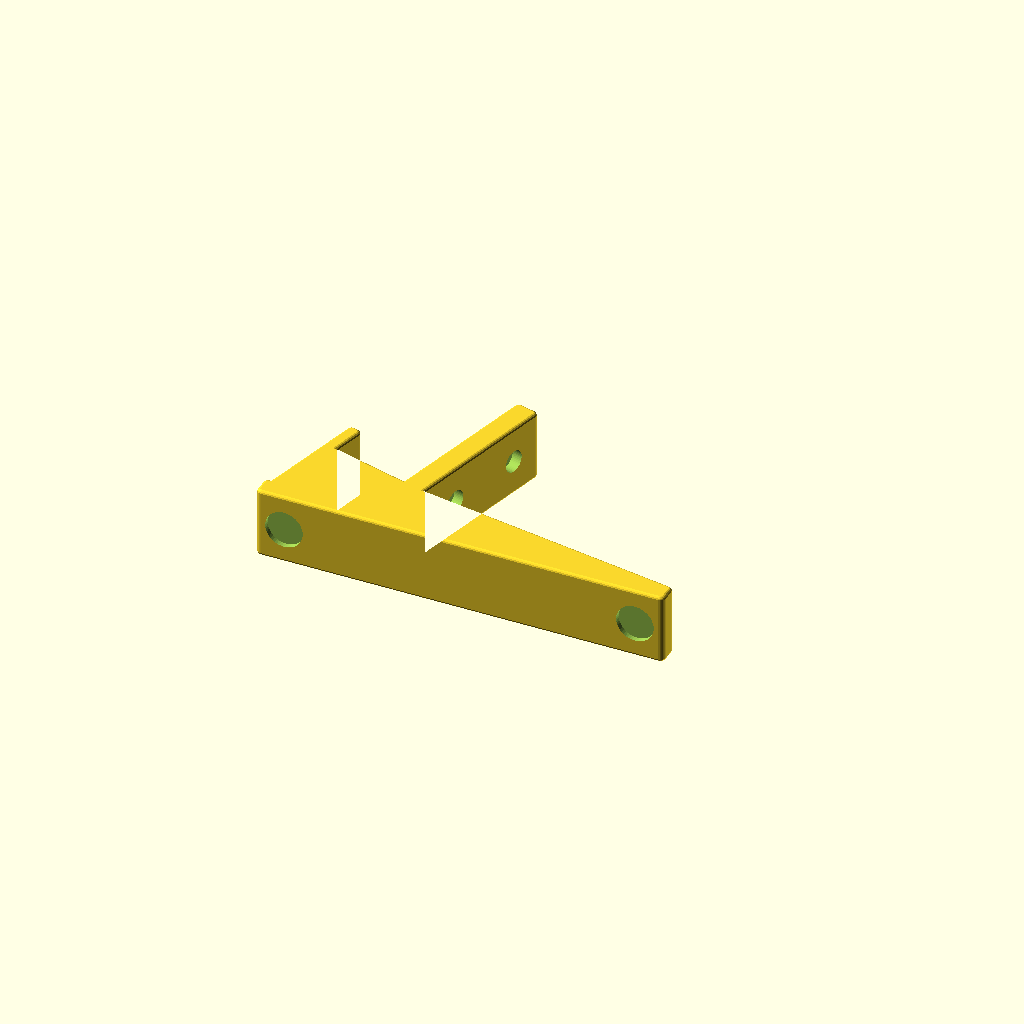
Cell 1: rendered with the file's own defaults.
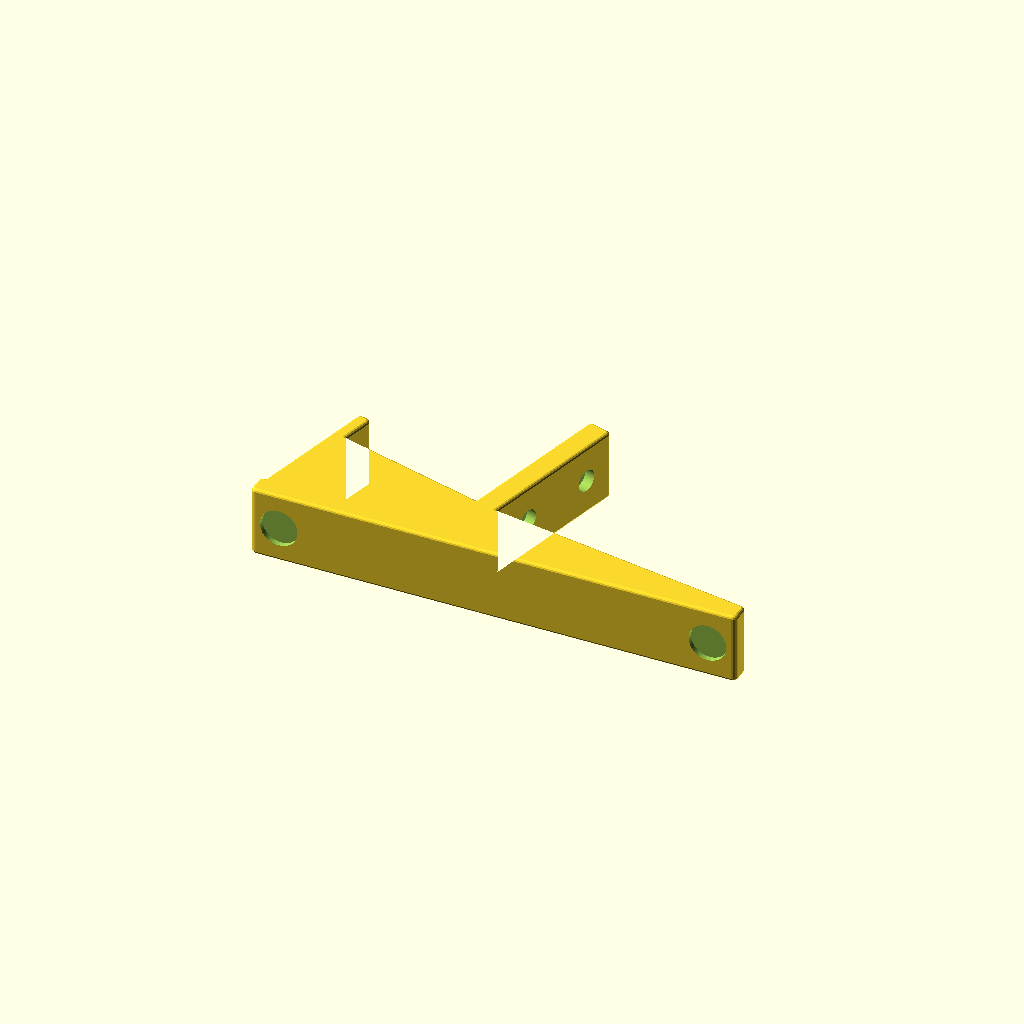
Cell 2: the same model with device_d = 42.
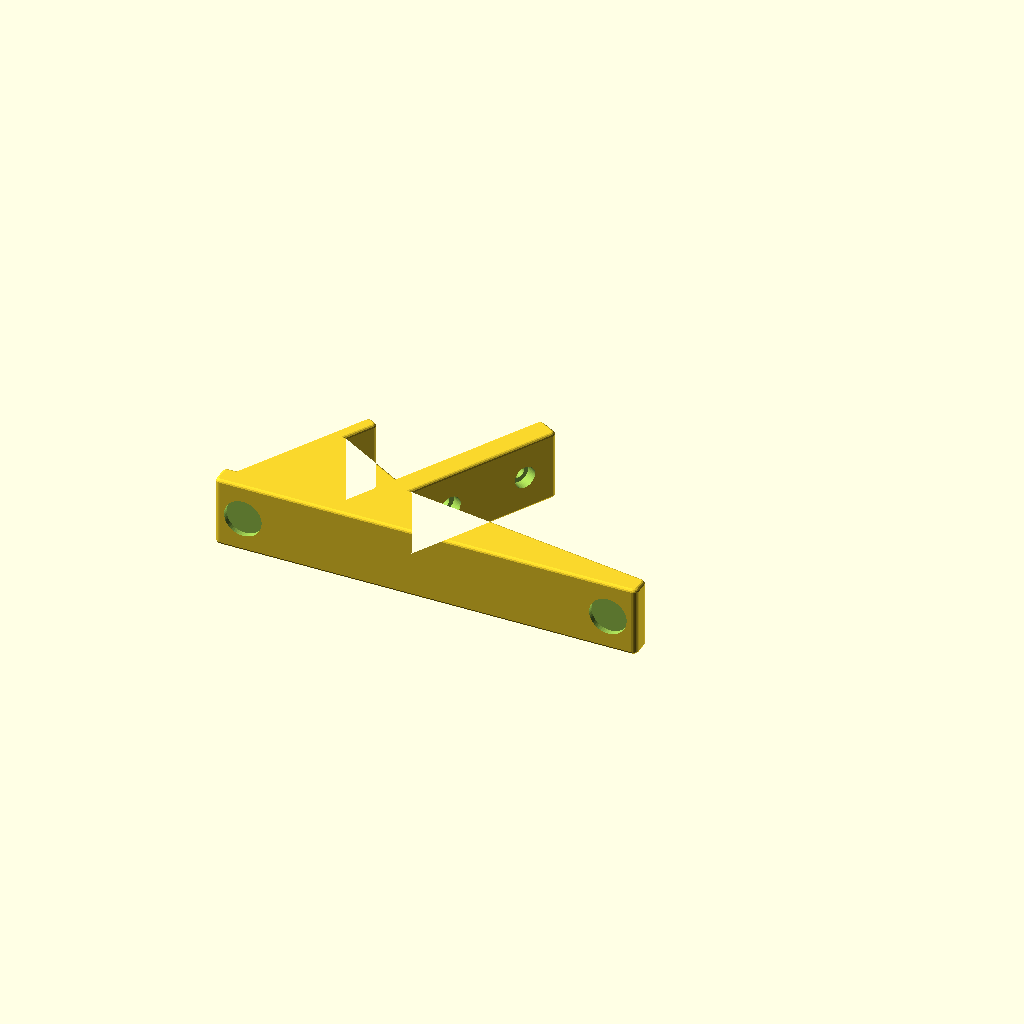
Cell 3: tilt = 30 (everything else at default).
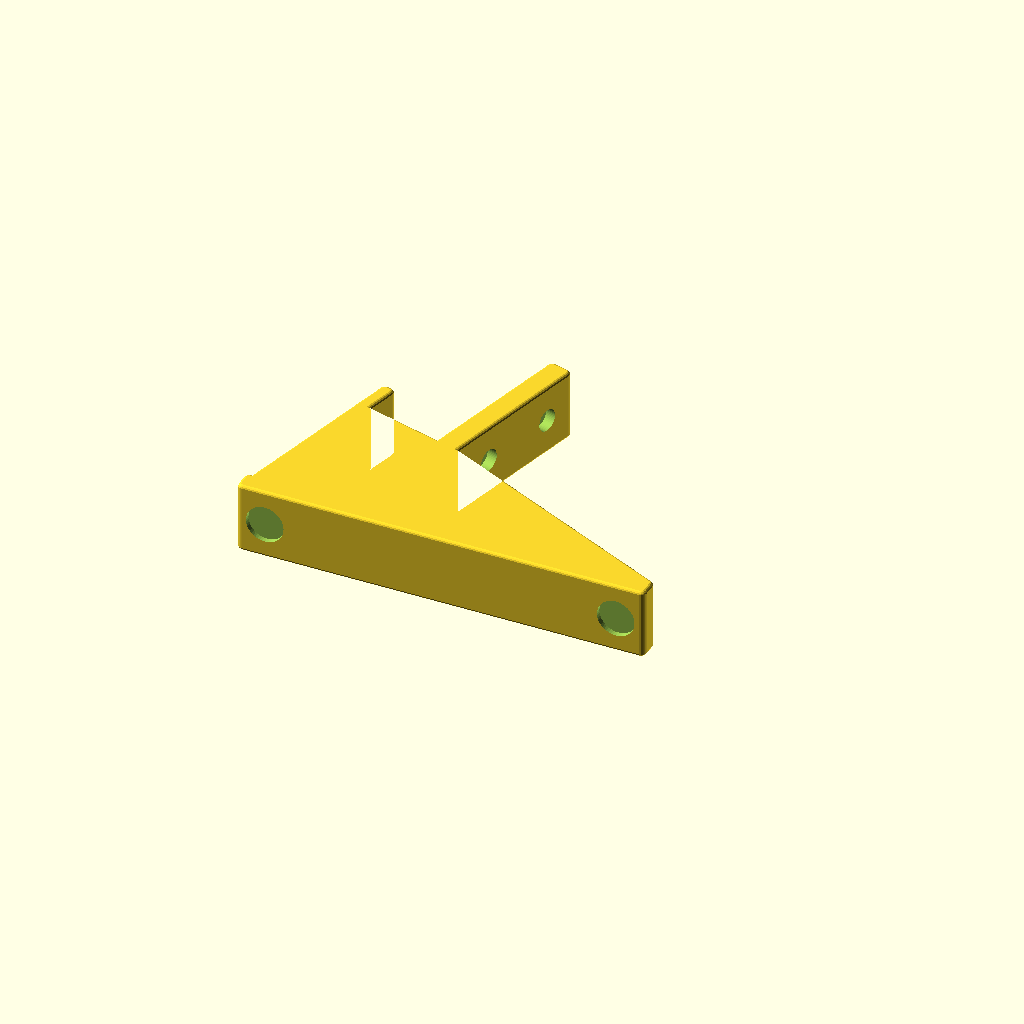
Cell 4: the same model with lift = 40.
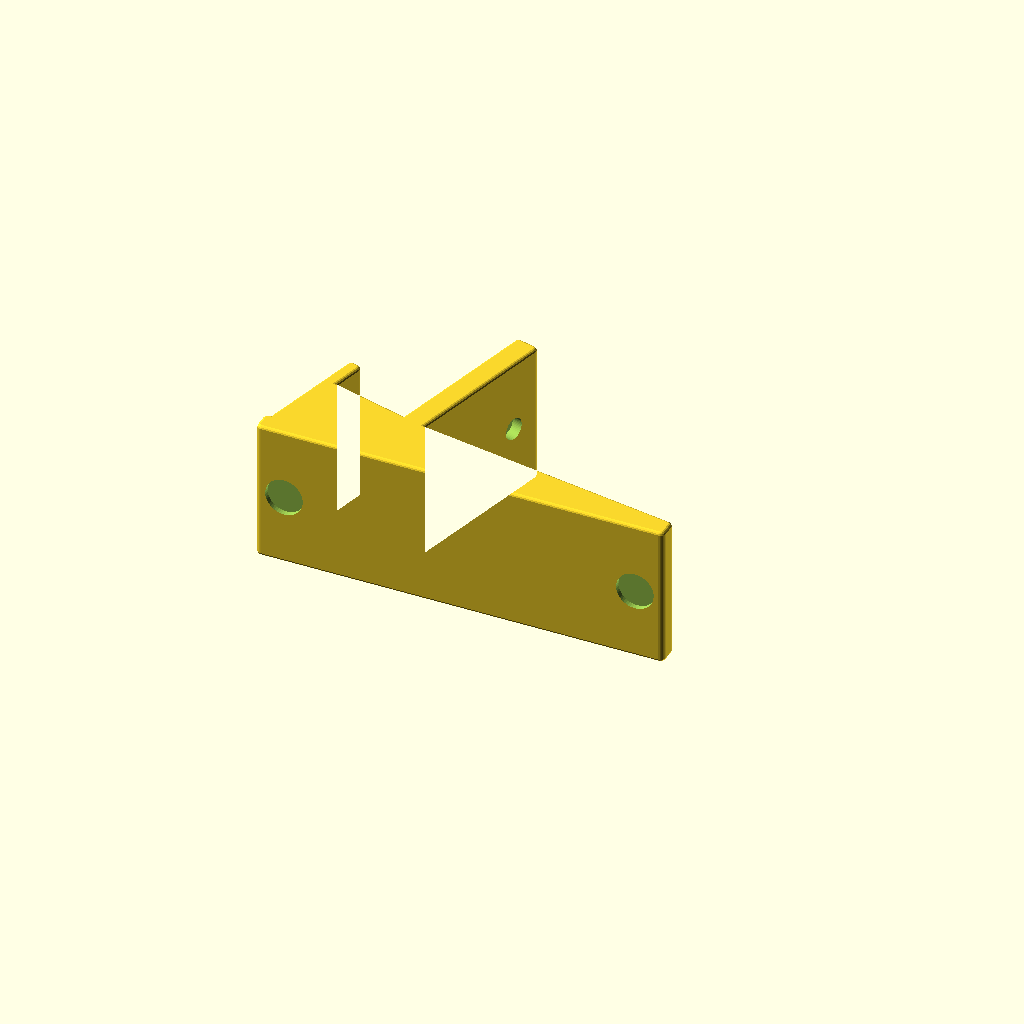
Cell 5: stand_w = 40 (everything else at default).
All cells are drawn from one camera (rotation 55°, 0°, 25°, orthographic, colour scheme Cornfield), so only the parameter changes between them.
Source of the model, models/3d-print/home-control-frame/stand.scad:
// Raspberry Pi 5 Home Assistant panel: desk stand (print 2, both identical)
//
// Side profile: a flat base on the desk, a seat that lifts the screen,
// a front lip that hooks over the bottom of the bezel, and a back post that
// the back cover screws onto. The screen leans back by `tilt`.
//
// M3 screws go in from the back of the post, through the back cover and
// into the screen's back. The heads sit in a recess in the post.
//
// Prints lying on its side exactly as exported, no supports needed.

include <frame_dims.scad>

/* [Screen] */
device_d = 21;     // wrapper (2 face + 16.5 pocket = 18.5) + back cover (2.5)
tilt     = 15;     // lean back from vertical, degrees
lift     = 20;     // lowest point of the screen above the desk
fit_c    = 1;      // clearance across the screen's thickness

/* [Stand] */
stand_w   = 20;    // width of each stand
lip_t     = 4;     // front lip thickness
lip_h     = 10;    // how far the lip reaches up the front bezel
post_t    = 7;     // back post thickness
post_h    = 45;    // how far the post reaches up the back cover
base_t    = 6;     // base thickness on the desk
base_rear = 80;    // base length behind the post, keeps it from tipping
round_r   = 1.5;   // rounding on the outside corners of the side profile
edge_r    = 1;     // rounding on the edges of the two flat sides

/* [Rubber feet] */
foot_d     = 10.5;  // recess for 10 mm adhesive bumpers
foot_depth = 1.5;
foot_inset = 8;     // recess center from the front and back ends of the base

/* [M3 screws] */
hole_d     = 3.4;  // M3 clearance hole
head_d     = 6.2;  // recess for the screw head
head_depth = 3;    // recess depth into the back of the post

$fn = 48;

slot_d = device_d + fit_c;

// Screen frame (X across the thickness from the front face, Y up the screen
// from its bottom edge) into desk frame (x toward the back, y up).
module to_desk() {
    translate([0, lift + slot_d * sin(tilt)]) rotate(-tilt) children();
}

// A screen-frame point in the desk frame
function to_desk_pt(p) =
    [p[0] * cos(tilt) + p[1] * sin(tilt),
     lift + slot_d * sin(tilt) - p[0] * sin(tilt) + p[1] * cos(tilt)];

// Where a line along the screen at screen-frame X meets the desk
function desk_x(X) = let(p = to_desk_pt([X, 0])) p[0] - p[1] * tan(tilt);

base_x0 = desk_x(-lip_t);
base_x1 = desk_x(slot_d + post_t) + base_rear;

module cradle_2d() {
    difference() {
        translate([-lip_t, -200]) square([lip_t + slot_d + post_t, 200 + post_h]);
        square([slot_d, 200]);                         // the screen
        translate([-lip_t - 1, lip_h]) square([lip_t + 1, 200]);  // above the lip
    }
}

// Back leg: full height where the screen's bottom meets the post, sloping
// down to the end of the base
module wedge_2d() {
    top = to_desk_pt([slot_d + post_t, 0]);
    polygon([top, [base_x1, base_t], [base_x1, 0], [desk_x(slot_d + post_t), 0]]);
}

module profile_2d() {
    intersection() {
        union() {
            to_desk() cradle_2d();
            translate([base_x0, 0]) square([base_x1 - base_x0, base_t]);
            wedge_2d();
        }
        translate([base_x0, 0]) square([base_x1 - base_x0, 300]);  // nothing below the desk
    }
}

// Outside corners rounded; inside corners (like the screen slot) stay sharp
module rounded_profile_2d() {
    offset(r = round_r) offset(delta = -round_r) profile_2d();
}

module stand() {
    difference() {
        minkowski() {
            translate([0, 0, edge_r])
                linear_extrude(stand_w - 2 * edge_r)
                    offset(delta = -edge_r) rounded_profile_2d();
            sphere(r = edge_r, $fn = 16);
        }
        for (y = stand_screw_y)
            to_desk() translate([slot_d - 1, y, stand_w / 2]) rotate([0, 90, 0]) {
                cylinder(d = hole_d, h = post_t + 2);
                translate([0, 0, 1 + post_t - head_depth])
                    cylinder(d = head_d, h = head_depth + 1);
            }
        for (x = [base_x0 + foot_inset, base_x1 - foot_inset])
            translate([x, -1, stand_w / 2]) rotate([-90, 0, 0])
                cylinder(d = foot_d, h = foot_depth + 1);
    }
}

assert(head_depth < post_t - 2, "head recess leaves too little post");
assert(max(stand_screw_y) + head_d / 2 < post_h, "screw above the top of the post");

stand();

echo(str("Slot ", slot_d, " mm for a ", device_d, " mm thick screen"));
Parameter table extracted from the source (name, type, default, range or options):
device_d: number, default 21
tilt: number, default 15
lift: number, default 20
fit_c: number, default 1
stand_w: number, default 20
lip_t: number, default 4
lip_h: number, default 10
post_t: number, default 7
post_h: number, default 45
base_t: number, default 6
base_rear: number, default 80
round_r: number, default 1.5
edge_r: number, default 1
foot_d: number, default 10.5
foot_depth: number, default 1.5
foot_inset: number, default 8
hole_d: number, default 3.4
head_d: number, default 6.2
head_depth: number, default 3
